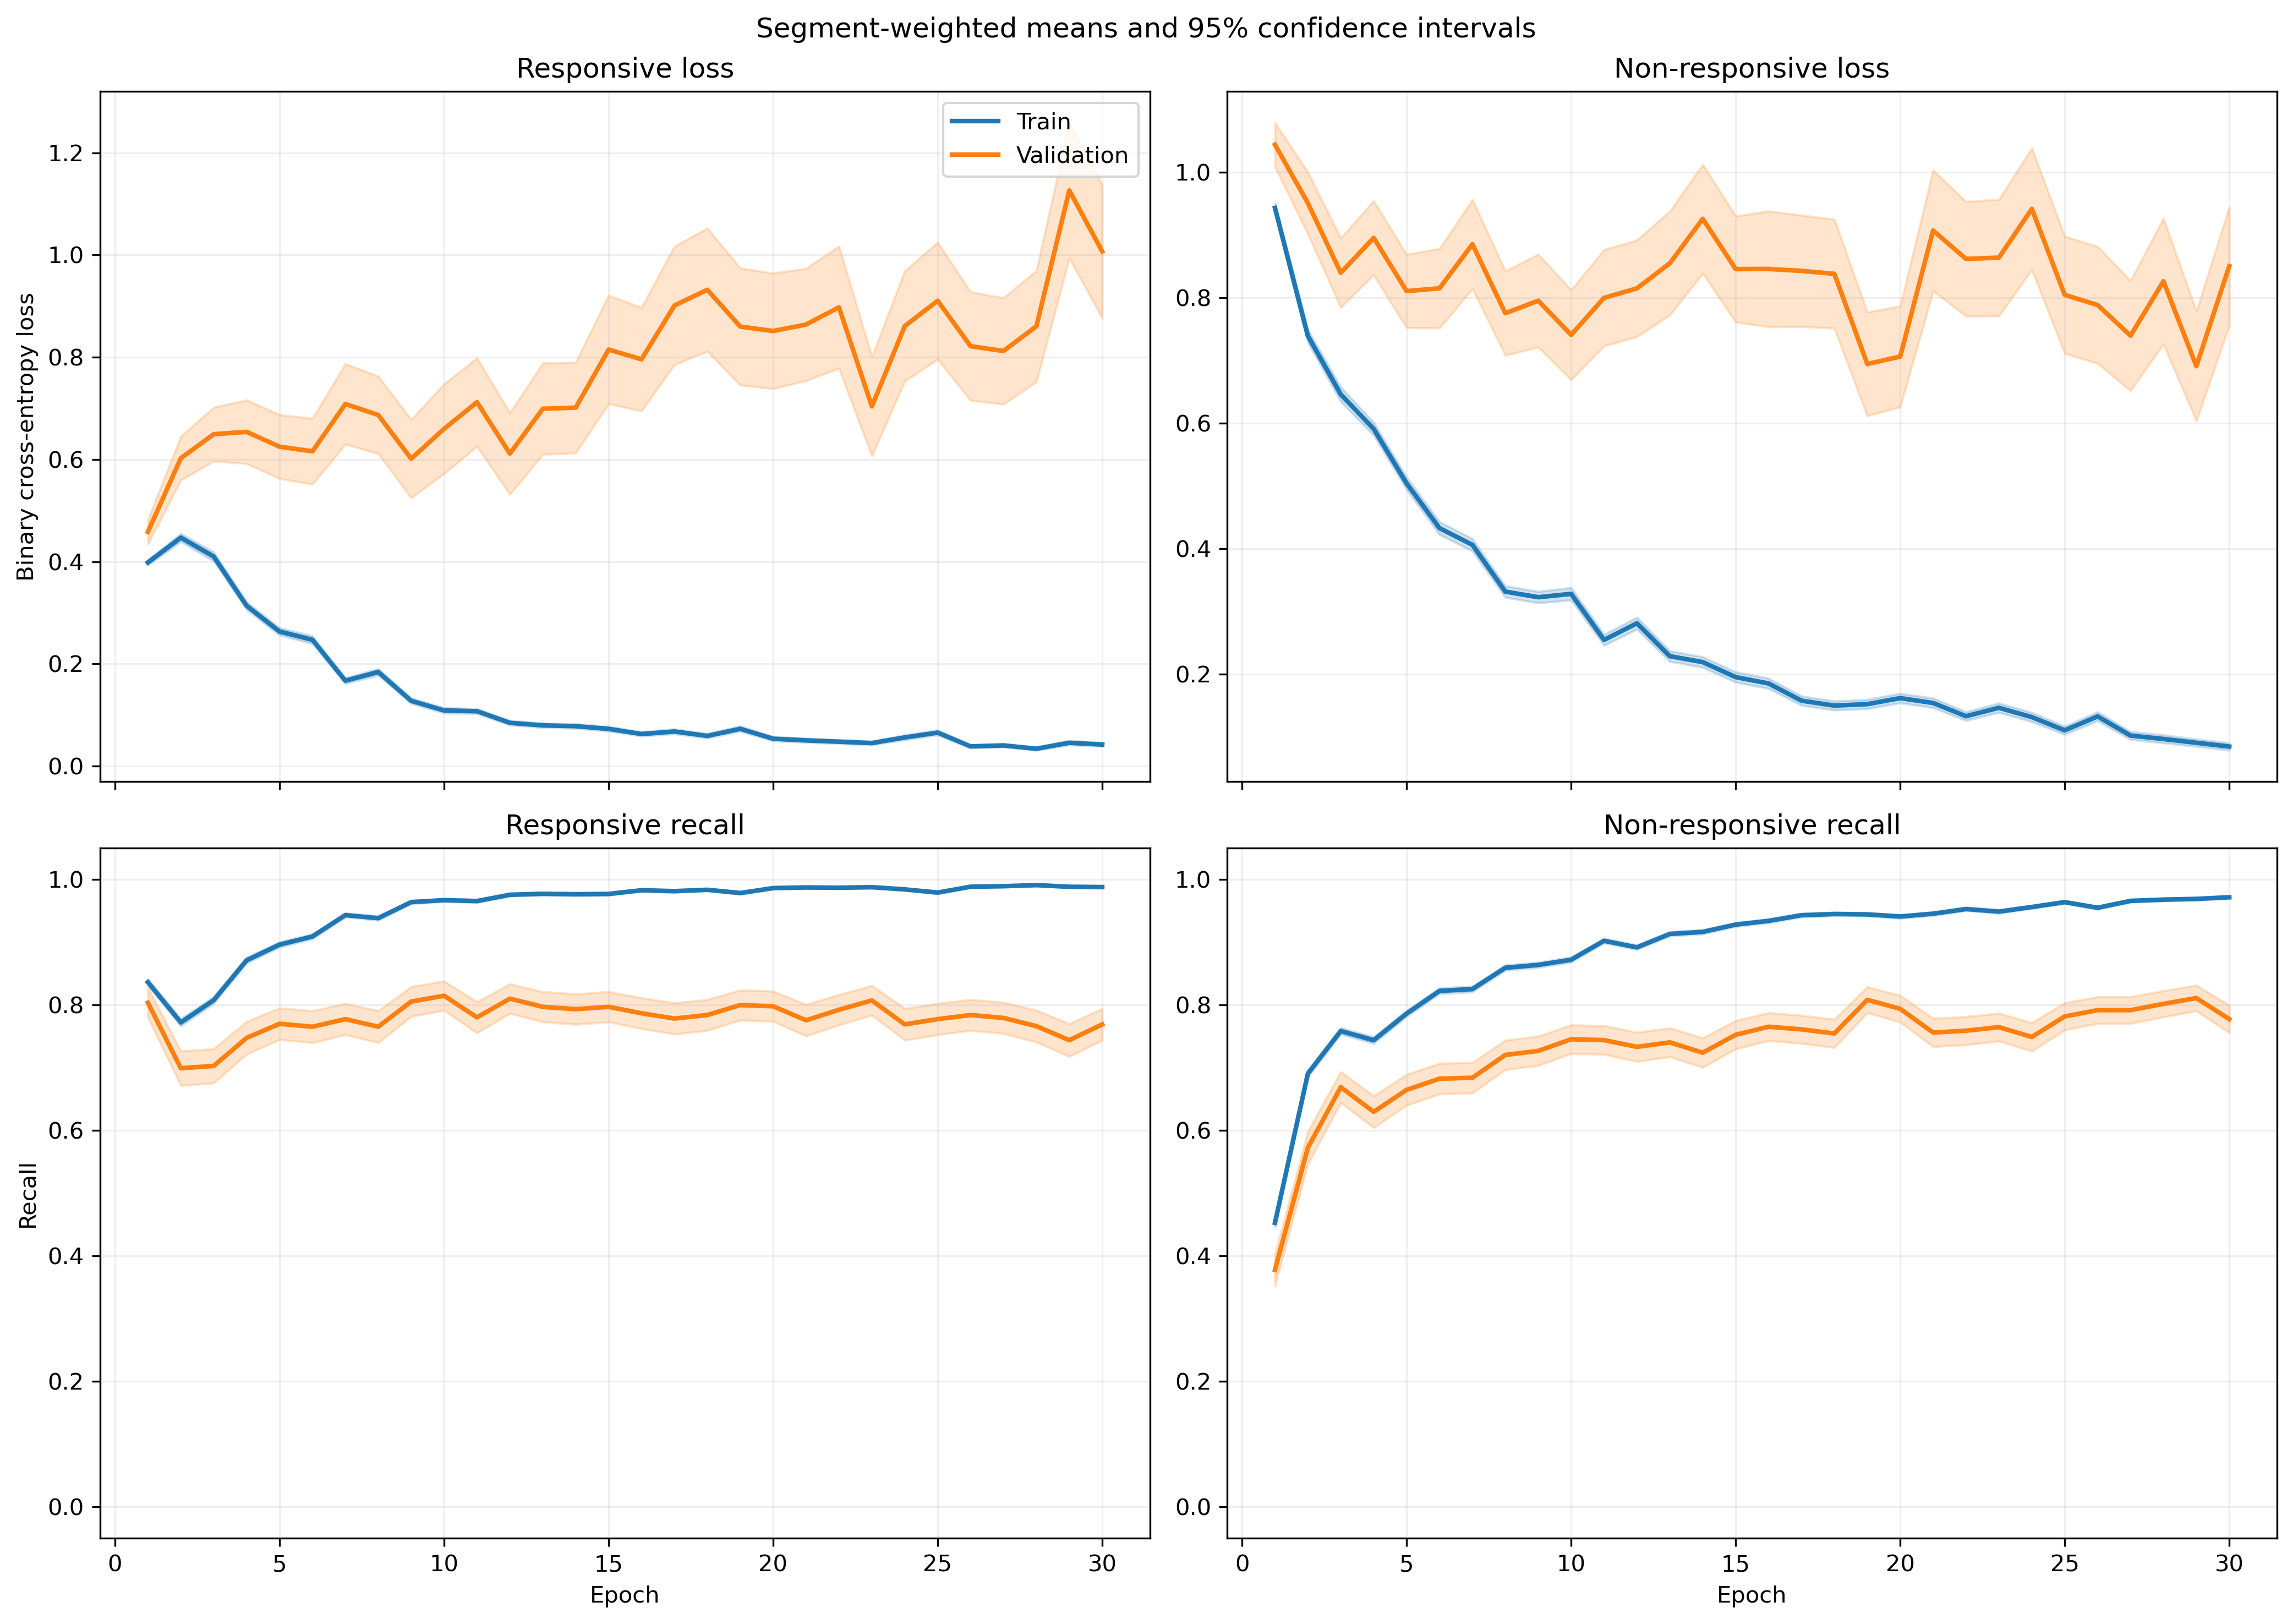

Data behind this chart, as committed beside it:
fold, epoch, split, r_loss, r_loss_count, r_loss_sum, r_loss_sum_sq, r_recall, r_recall_count, r_recall_sum, r_recall_sum_sq, nr_loss, nr_loss_count, nr_loss_sum, nr_loss_sum_sq, nr_recall, nr_recall_count, nr_recall_sum, nr_recall_sum_sq
1, 1, train, 0.342, 1063, 363.6, 274.9, 0.8532, 1063, 907.0, 907.0, 1.041, 1401, 1459, 2332, 0.4575, 1401, 641.0, 641.0
1, 1, validation, 0.1198, 10, 1.198, 0.2294, 1.0, 10, 10.0, 10.0, , 0, 0.0, 0.0, , 0, 0.0, 0.0
1, 2, train, 0.4584, 1063, 487.3, 571.3, 0.7441, 1063, 791.0, 791.0, 0.6403, 1401, 897.1, 1450, 0.7473, 1401, 1047, 1047
1, 2, validation, 0.1656, 10, 1.656, 0.5526, 1.0, 10, 10.0, 10.0, , 0, 0.0, 0.0, , 0, 0.0, 0.0
1, 3, train, 0.3248, 1063, 345.2, 414.9, 0.8542, 1063, 908.0, 908.0, 0.6018, 1401, 843.1, 1543, 0.7659, 1401, 1073, 1073
1, 3, validation, 0.077, 10, 0.77, 0.09464, 1.0, 10, 10.0, 10.0, , 0, 0.0, 0.0, , 0, 0.0, 0.0
1, 4, train, 0.3097, 1063, 329.3, 499.4, 0.8758, 1063, 931.0, 931.0, 0.5699, 1401, 798.5, 1618, 0.7616, 1401, 1067, 1067
1, 4, validation, 0.07697, 10, 0.7697, 0.1493, 1.0, 10, 10.0, 10.0, , 0, 0.0, 0.0, , 0, 0.0, 0.0
1, 5, train, 0.2493, 1063, 265, 403.6, 0.9087, 1063, 966.0, 966.0, 0.4709, 1401, 659.7, 1479, 0.8166, 1401, 1144, 1144
1, 5, validation, 0.03689, 10, 0.3689, 0.02273, 1.0, 10, 10.0, 10.0, , 0, 0.0, 0.0, , 0, 0.0, 0.0
1, 6, train, 0.1669, 1063, 177.4, 150, 0.9624, 1063, 1023, 1023, 0.4089, 1401, 572.8, 953.5, 0.8094, 1401, 1134, 1134
1, 6, validation, 0.0907, 10, 0.907, 0.1175, 1.0, 10, 10.0, 10.0, , 0, 0.0, 0.0, , 0, 0.0, 0.0
1, 7, train, 0.1699, 1063, 180.6, 201.8, 0.9586, 1063, 1019, 1019, 0.3242, 1401, 454.2, 817.4, 0.8515, 1401, 1193, 1193
1, 7, validation, 0.07645, 10, 0.7645, 0.1102, 1.0, 10, 10.0, 10.0, , 0, 0.0, 0.0, , 0, 0.0, 0.0
1, 8, train, 0.204, 1063, 216.8, 475.5, 0.9341, 1063, 993.0, 993.0, 0.4356, 1401, 610.3, 1415, 0.8173, 1401, 1145, 1145
1, 8, validation, 0.04645, 10, 0.4645, 0.08478, 1.0, 10, 10.0, 10.0, , 0, 0.0, 0.0, , 0, 0.0, 0.0
1, 9, train, 0.1628, 1063, 173.1, 286.8, 0.9398, 1063, 999.0, 999.0, 0.2775, 1401, 388.8, 846.3, 0.8829, 1401, 1237, 1237
1, 9, validation, 0.01081, 10, 0.1081, 0.001748, 1.0, 10, 10.0, 10.0, , 0, 0.0, 0.0, , 0, 0.0, 0.0
1, 10, train, 0.08836, 1063, 93.93, 93.97, 0.9737, 1063, 1035, 1035, 0.3458, 1401, 484.4, 933.5, 0.8515, 1401, 1193, 1193
1, 10, validation, 0.01097, 10, 0.1097, 0.001599, 1.0, 10, 10.0, 10.0, , 0, 0.0, 0.0, , 0, 0.0, 0.0
1, 11, train, 0.08975, 1063, 95.4, 93.53, 0.9746, 1063, 1036, 1036, 0.2196, 1401, 307.7, 582.2, 0.9051, 1401, 1268, 1268
1, 11, validation, 0.0104, 10, 0.104, 0.002119, 1.0, 10, 10.0, 10.0, , 0, 0.0, 0.0, , 0, 0.0, 0.0
1, 12, train, 0.1427, 1063, 151.7, 256.4, 0.9483, 1063, 1008, 1008, 0.1841, 1401, 257.9, 519.4, 0.9229, 1401, 1293, 1293
1, 12, validation, 0.02252, 10, 0.2252, 0.01233, 1.0, 10, 10.0, 10.0, , 0, 0.0, 0.0, , 0, 0.0, 0.0
1, 13, train, 0.08333, 1063, 88.58, 190.4, 0.9755, 1063, 1037, 1037, 0.2028, 1401, 284.1, 756.6, 0.9243, 1401, 1295, 1295
1, 13, validation, 0.007715, 10, 0.07715, 0.001038, 1.0, 10, 10.0, 10.0, , 0, 0.0, 0.0, , 0, 0.0, 0.0
1, 14, train, 0.1048, 1063, 111.4, 123.6, 0.9661, 1063, 1027, 1027, 0.1189, 1401, 166.6, 313.4, 0.9557, 1401, 1339, 1339
1, 14, validation, 0.05051, 10, 0.5051, 0.06288, 1.0, 10, 10.0, 10.0, , 0, 0.0, 0.0, , 0, 0.0, 0.0
1, 15, train, 0.07424, 1063, 78.91, 136.7, 0.9755, 1063, 1037, 1037, 0.1946, 1401, 272.6, 723.1, 0.9265, 1401, 1298, 1298
1, 15, validation, 0.006618, 10, 0.06618, 0.0008209, 1.0, 10, 10.0, 10.0, , 0, 0.0, 0.0, , 0, 0.0, 0.0
1, 16, train, 0.04781, 1063, 50.82, 83.39, 0.9859, 1063, 1048, 1048, 0.1793, 1401, 251.3, 625.5, 0.9343, 1401, 1309, 1309
1, 16, validation, 0.01409, 10, 0.1409, 0.003951, 1.0, 10, 10.0, 10.0, , 0, 0.0, 0.0, , 0, 0.0, 0.0
1, 17, train, 0.04243, 1063, 45.1, 59.89, 0.9878, 1063, 1050, 1050, 0.1597, 1401, 223.7, 575.9, 0.9429, 1401, 1321, 1321
1, 17, validation, 0.009147, 10, 0.09147, 0.001477, 1.0, 10, 10.0, 10.0, , 0, 0.0, 0.0, , 0, 0.0, 0.0
1, 18, train, 0.05123, 1063, 54.46, 79.26, 0.9859, 1063, 1048, 1048, 0.1328, 1401, 186.1, 389.7, 0.9536, 1401, 1336, 1336
1, 18, validation, 0.008238, 10, 0.08238, 0.001515, 1.0, 10, 10.0, 10.0, , 0, 0.0, 0.0, , 0, 0.0, 0.0
1, 19, train, 0.03694, 1063, 39.27, 74.02, 0.9906, 1063, 1053, 1053, 0.234, 1401, 327.9, 1005, 0.9208, 1401, 1290, 1290
1, 19, validation, 0.002866, 10, 0.02866, 0.0001219, 1.0, 10, 10.0, 10.0, , 0, 0.0, 0.0, , 0, 0.0, 0.0
1, 20, train, 0.04419, 1063, 46.98, 39.6, 0.9944, 1063, 1057, 1057, 0.2036, 1401, 285.3, 620.7, 0.9293, 1401, 1302, 1302
1, 20, validation, 0.01266, 10, 0.1266, 0.002778, 1.0, 10, 10.0, 10.0, , 0, 0.0, 0.0, , 0, 0.0, 0.0
1, 21, train, 0.05367, 1063, 57.05, 84.31, 0.9849, 1063, 1047, 1047, 0.1327, 1401, 185.9, 435.3, 0.9458, 1401, 1325, 1325
1, 21, validation, 0.008845, 10, 0.08845, 0.001259, 1.0, 10, 10.0, 10.0, , 0, 0.0, 0.0, , 0, 0.0, 0.0
1, 22, train, 0.06162, 1063, 65.5, 108, 0.9746, 1063, 1036, 1036, 0.1118, 1401, 156.6, 431.3, 0.9643, 1401, 1351, 1351
1, 22, validation, 0.005982, 10, 0.05982, 0.001814, 1.0, 10, 10.0, 10.0, , 0, 0.0, 0.0, , 0, 0.0, 0.0
1, 23, train, 0.03433, 1063, 36.5, 26.81, 0.9934, 1063, 1056, 1056, 0.1133, 1401, 158.7, 370.7, 0.9643, 1401, 1351, 1351
1, 23, validation, 0.004697, 10, 0.04697, 0.0007787, 1.0, 10, 10.0, 10.0, , 0, 0.0, 0.0, , 0, 0.0, 0.0
1, 24, train, 0.03256, 1063, 34.61, 36.05, 0.9897, 1063, 1052, 1052, 0.1821, 1401, 255.1, 663.6, 0.9329, 1401, 1307, 1307
1, 24, validation, 0.004208, 10, 0.04208, 0.001137, 1.0, 10, 10.0, 10.0, , 0, 0.0, 0.0, , 0, 0.0, 0.0
1, 25, train, 0.03157, 1063, 33.56, 18.22, 0.9934, 1063, 1056, 1056, 0.0728, 1401, 102, 243.6, 0.98, 1401, 1373, 1373
1, 25, validation, 0.00569, 10, 0.0569, 0.0004204, 1.0, 10, 10.0, 10.0, , 0, 0.0, 0.0, , 0, 0.0, 0.0
1, 26, train, 0.01437, 1063, 15.27, 11.48, 0.9972, 1063, 1060, 1060, 0.1392, 1401, 195, 519.8, 0.955, 1401, 1338, 1338
1, 26, validation, 0.001685, 10, 0.01685, 4.136855955039209e-05, 1.0, 10, 10.0, 10.0, , 0, 0.0, 0.0, , 0, 0.0, 0.0
1, 27, train, 0.04243, 1063, 45.1, 98.81, 0.984, 1063, 1046, 1046, 0.09189, 1401, 128.7, 358.3, 0.9714, 1401, 1361, 1361
1, 27, validation, 0.001481, 10, 0.01481, 2.8764492299160338e-05, 1.0, 10, 10.0, 10.0, , 0, 0.0, 0.0, , 0, 0.0, 0.0
1, 28, train, 0.01471, 1063, 15.64, 13.89, 0.9991, 1063, 1062, 1062, 0.1095, 1401, 153.5, 526, 0.9643, 1401, 1351, 1351
1, 28, validation, 0.001544, 10, 0.01544, 3.2494078141098726e-05, 1.0, 10, 10.0, 10.0, , 0, 0.0, 0.0, , 0, 0.0, 0.0
1, 29, train, 0.01526, 1063, 16.22, 18.74, 0.9991, 1063, 1062, 1062, 0.09275, 1401, 129.9, 424.3, 0.9686, 1401, 1357, 1357
1, 29, validation, 0.0024, 10, 0.024, 8.483667897962732e-05, 1.0, 10, 10.0, 10.0, , 0, 0.0, 0.0, , 0, 0.0, 0.0
1, 30, train, 0.02519, 1063, 26.78, 21.95, 0.9915, 1063, 1054, 1054, 0.08311, 1401, 116.4, 373.4, 0.9729, 1401, 1363, 1363
1, 30, validation, 0.001565, 10, 0.01565, 3.601542584874551e-05, 1.0, 10, 10.0, 10.0, , 0, 0.0, 0.0, , 0, 0.0, 0.0
... 1,140 more rows
